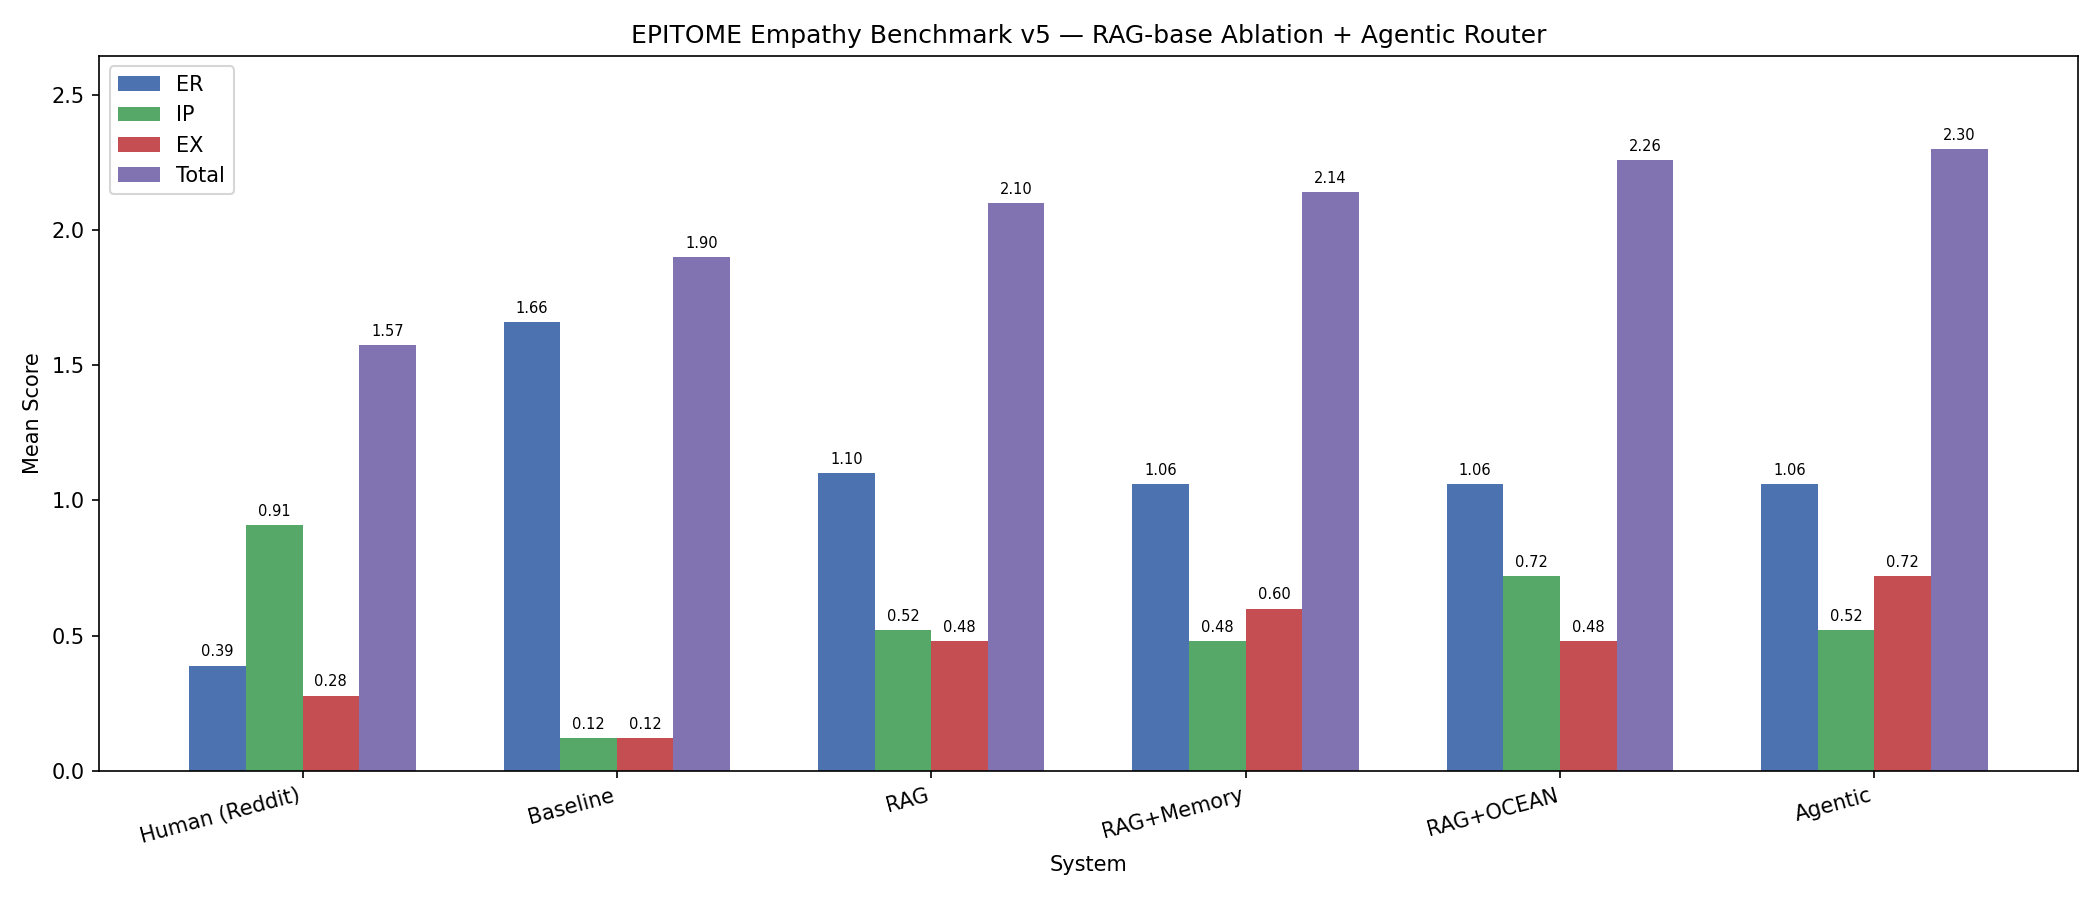

Data behind this chart, as committed beside it:
config, ER, IP, EX, Total
Human (Reddit), 0.3888, 0.9086, 0.2776, 1.575
Baseline, 1.66, 0.12, 0.12, 1.9
RAG, 1.1, 0.52, 0.48, 2.1
RAG+Memory, 1.06, 0.48, 0.6, 2.14
RAG+OCEAN, 1.06, 0.72, 0.48, 2.26
Agentic, 1.06, 0.52, 0.72, 2.3
